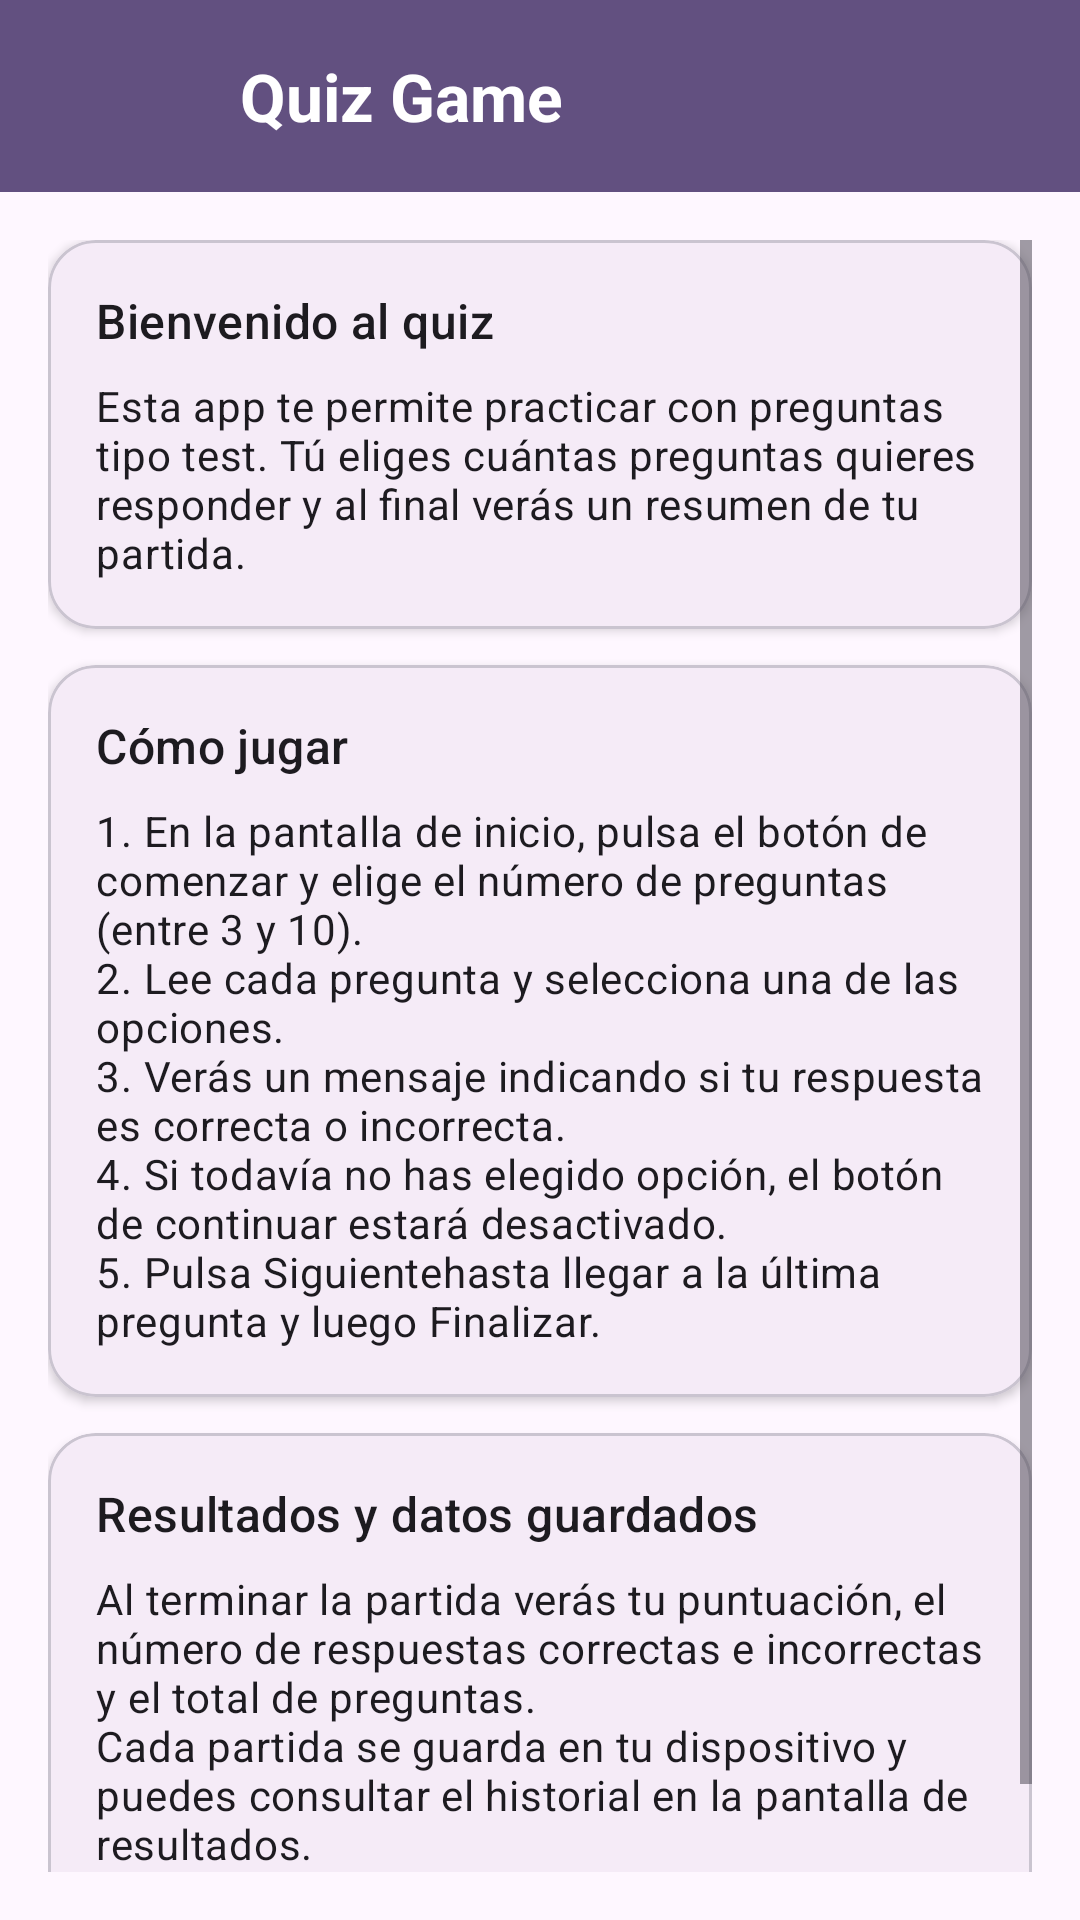

Produce the Android XML layout that renders to this screen, including the resource entries it uses.
<!-- AndroidManifest.xml: application theme Theme.Practica1Laboratorio -->
<!-- res/layout/activity_help.xml -->
<?xml version="1.0" encoding="utf-8"?>
<androidx.constraintlayout.widget.ConstraintLayout
    xmlns:android="http://schemas.android.com/apk/res/android"
    xmlns:app="http://schemas.android.com/apk/res-auto"
    xmlns:tools="http://schemas.android.com/tools"
    android:id="@+id/main"
    android:layout_width="match_parent"
    android:layout_height="match_parent"
    tools:context=".ui.HelpActivity">

    
    <include layout="@layout/toolbar" />
    <ScrollView
        android:id="@+id/scrollHelp"
        android:layout_width="0dp"
        android:layout_height="0dp"
        android:paddingHorizontal="16dp"
        android:paddingTop="16dp"
        android:paddingBottom="16dp"
        app:layout_constraintTop_toBottomOf="@id/topAppBar"
        app:layout_constraintBottom_toBottomOf="parent"
        app:layout_constraintStart_toStartOf="parent"
        app:layout_constraintEnd_toEndOf="parent">

        <LinearLayout
            android:layout_width="match_parent"
            android:layout_height="wrap_content"
            android:orientation="vertical"
            android:spacing="12dp">

            
            <com.google.android.material.card.MaterialCardView
                android:layout_width="match_parent"
                android:layout_height="wrap_content"
                app:cardCornerRadius="16dp"
                app:cardElevation="2dp">

                <LinearLayout
                    android:layout_width="match_parent"
                    android:layout_height="wrap_content"
                    android:orientation="vertical"
                    android:padding="16dp">

                    <TextView
                        android:id="@+id/tvHelpIntroTitle"
                        android:layout_width="wrap_content"
                        android:layout_height="wrap_content"
                        android:text="@string/help_intro_title"
                        android:textAppearance="?attr/textAppearanceTitleMedium" />

                    <TextView
                        android:id="@+id/tvHelpIntroBody"
                        android:layout_width="match_parent"
                        android:layout_height="wrap_content"
                        android:layout_marginTop="8dp"
                        android:text="@string/help_intro_body"
                        android:textAppearance="?attr/textAppearanceBodyMedium"
                        tools:ignore="VisualLintLongText" />
                </LinearLayout>
            </com.google.android.material.card.MaterialCardView>

            
            <com.google.android.material.card.MaterialCardView
                android:layout_width="match_parent"
                android:layout_height="wrap_content"
                app:cardCornerRadius="16dp"
                app:cardElevation="2dp"
                android:layout_marginTop="12dp">

                <LinearLayout
                    android:layout_width="match_parent"
                    android:layout_height="wrap_content"
                    android:orientation="vertical"
                    android:padding="16dp">

                    <TextView
                        android:layout_width="wrap_content"
                        android:layout_height="wrap_content"
                        android:text="@string/help_how_to_play_title"
                        android:textAppearance="?attr/textAppearanceTitleMedium" />

                    <TextView
                        android:layout_width="match_parent"
                        android:layout_height="wrap_content"
                        android:layout_marginTop="8dp"
                        android:text="@string/help_how_to_play_steps"
                        android:textAppearance="?attr/textAppearanceBodyMedium" />
                </LinearLayout>
            </com.google.android.material.card.MaterialCardView>

            
            <com.google.android.material.card.MaterialCardView
                android:layout_width="match_parent"
                android:layout_height="wrap_content"
                app:cardCornerRadius="16dp"
                app:cardElevation="2dp"
                android:layout_marginTop="12dp">

                <LinearLayout
                    android:layout_width="match_parent"
                    android:layout_height="wrap_content"
                    android:orientation="vertical"
                    android:padding="16dp">

                    <TextView
                        android:layout_width="wrap_content"
                        android:layout_height="wrap_content"
                        android:text="@string/help_results_title"
                        android:textAppearance="?attr/textAppearanceTitleMedium" />

                    <TextView
                        android:layout_width="match_parent"
                        android:layout_height="wrap_content"
                        android:layout_marginTop="8dp"
                        android:text="@string/help_results_body"
                        android:textAppearance="?attr/textAppearanceBodyMedium" />
                </LinearLayout>
            </com.google.android.material.card.MaterialCardView>

        </LinearLayout>
    </ScrollView>

</androidx.constraintlayout.widget.ConstraintLayout>
<!-- res/layout/toolbar.xml (included above) -->
<?xml version="1.0" encoding="utf-8"?>
<com.google.android.material.appbar.MaterialToolbar
    xmlns:android="http://schemas.android.com/apk/res/android"
    android:id="@+id/topAppBar"
    android:layout_width="match_parent"
    android:layout_height="?attr/actionBarSize"
    android:background="#625080"
    android:theme="@style/ThemeOverlay.Material3.Dark.ActionBar">

    <LinearLayout
        android:layout_width="wrap_content"
        android:layout_height="match_parent"
        android:orientation="horizontal"
        android:gravity="center_vertical">

        <ImageView
            android:id="@+id/toolbarLogo"
            android:layout_width="56dp"
            android:layout_height="56dp"
            android:src="@drawable/logo"
            android:contentDescription="@string/app_name"/>

        <TextView
            android:id="@+id/toolbarTitle"
            android:layout_width="wrap_content"
            android:layout_height="wrap_content"
            android:layout_marginStart="8dp"
            android:text="@string/app_name"
            android:textStyle="bold"
            android:textAppearance="?attr/textAppearanceTitleLarge" />
    </LinearLayout>

</com.google.android.material.appbar.MaterialToolbar>
<!-- resources referenced by this layout -->
<resources>
  <string name="app_name">Quiz Game</string>
  <string name="help_how_to_play_steps">1. En la pantalla de inicio, pulsa el botón de comenzar y elige el número de preguntas (entre 3 y 10).\n2. Lee cada pregunta y selecciona una de las opciones.\n3. Verás un mensaje indicando si tu respuesta es correcta o incorrecta.\n4. Si todavía no has elegido opción, el botón de continuar estará desactivado.\n5. Pulsa "Siguiente" hasta llegar a la última pregunta y luego "Finalizar".</string>
  <string name="help_how_to_play_title">Cómo jugar</string>
  <string name="help_intro_body">Esta app te permite practicar con preguntas tipo test.
  Tú eliges cuántas preguntas quieres responder y al final verás un resumen de tu partida.</string>
  <string name="help_intro_title">Bienvenido al quiz</string>
  <string name="help_results_body">Al terminar la partida verás tu puntuación, el número de respuestas correctas e incorrectas y el total de preguntas.\nCada partida se guarda en tu dispositivo y puedes consultar el historial en la pantalla de resultados.\nNo se envían datos a servidores externos: todo se queda en tu móvil.</string>
  <string name="help_results_title">Resultados y datos guardados</string>
  <color name="color_primary">#7B1FA2</color>
  <color name="color_onPrimary">#FFFFFF</color>
  <color name="color_primaryContainer">#E1BEE7</color>
  <color name="color_onPrimaryContainer">#4A0072</color>
  <color name="color_secondary">#546E7A</color>
  <color name="color_onSecondary">#FFFFFF</color>
  <color name="color_secondaryContainer">#CFD8DC</color>
  <color name="color_onSecondaryContainer">#102027</color>
  <color name="color_surface">#FFFBFE</color>
  <color name="color_onSurface">#1C1B1F</color>
  <color name="color_surfaceVariant">#ECE6F0</color>
  <color name="color_outline">#79747E</color>
  <style name="Shape.Rounded.12">
          <item name="cornerFamily">rounded</item>
          <item name="cornerSize">12dp</item>
      </style>
  <style name="Shape.Rounded.16">
          <item name="cornerFamily">rounded</item>
          <item name="cornerSize">16dp</item>
      </style>
  <style name="Shape.Rounded.20">
          <item name="cornerFamily">rounded</item>
          <item name="cornerSize">20dp</item>
      </style>
  <style name="Widget.MyApp.Button.Filled" parent="Widget.Material3.Button">
          <item name="android:layout_height">48dp</item>
          <item name="cornerRadius">16dp</item>
          <item name="iconSize">20dp</item>
          <item name="iconPadding">8dp</item>
          <item name="iconTint">?attr/colorOnPrimary</item>
      </style>
  <style name="Widget.MyApp.Chip.Default" parent="Widget.Material3.Chip.Assist">
          <item name="chipMinHeight">32dp</item>
          <item name="chipCornerRadius">12dp</item>
          <item name="android:textStyle">bold</item>
      </style>
  <!-- drawable bg_option_selector (drawable) -->
  <selector xmlns:android="http://schemas.android.com/apk/res/android">
      <item android:state_checked="true">
          <shape android:shape="rectangle">
              <solid android:color="?attr/colorPrimaryContainer"/>
              <corners android:radius="16dp"/>
              <padding android:left="12dp" android:top="12dp" android:right="12dp" android:bottom="12dp"/>
          </shape>
      </item>
      <item>
          <shape android:shape="rectangle">
              <solid android:color="?attr/colorSurfaceVariant"/>
              <corners android:radius="16dp"/>
              <padding android:left="12dp" android:top="12dp" android:right="12dp" android:bottom="12dp"/>
          </shape>
      </item>
  </selector>
</resources>
